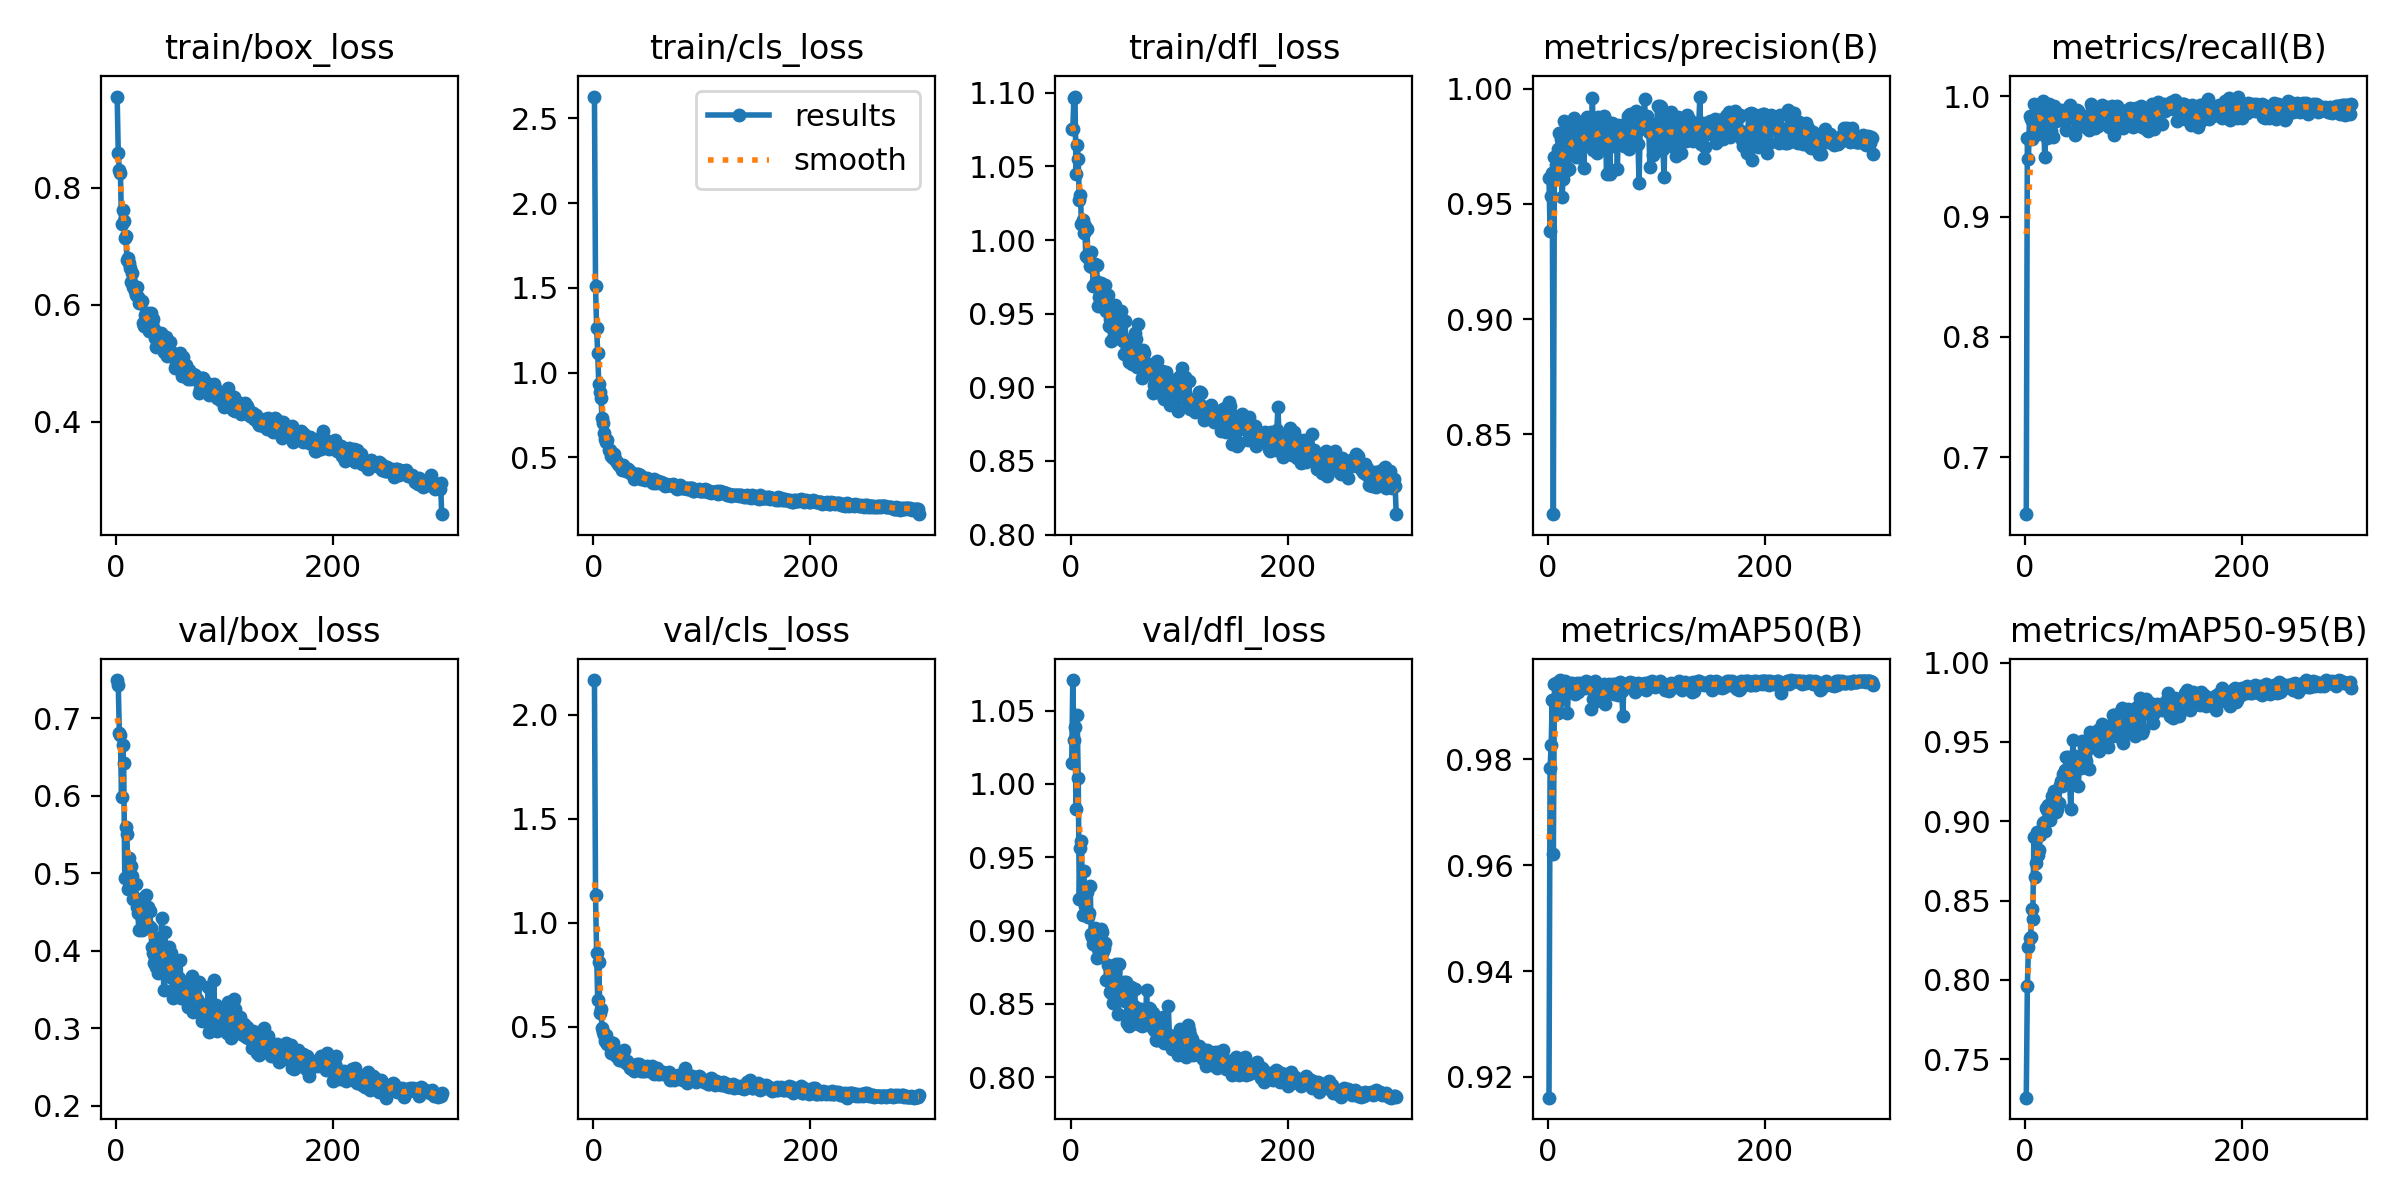

Values plotted in this chart, from the file beside it:
epoch, time, train/box_loss, train/cls_loss, train/dfl_loss, metrics/precision(B), metrics/recall(B), metrics/mAP50(B), metrics/mAP50-95(B), val/box_loss, val/cls_loss, val/dfl_loss, lr/pg0, lr/pg1, lr/pg2
1, 148, 0.9562, 2.628, 1.076, 0.9615, 0.6526, 0.9161, 0.7257, 0.7492, 2.168, 1.015, 0.0004129, 0.0004129, 0.0004129
2, 293.8, 0.8592, 1.508, 1.075, 0.9382, 0.965, 0.9784, 0.7962, 0.7429, 1.132, 1.071, 0.0008269, 0.0008269, 0.0008269
3, 440.1, 0.8306, 1.266, 1.097, 0.9533, 0.9479, 0.9828, 0.8209, 0.6809, 0.8532, 1.03, 0.001238, 0.001238, 0.001238
4, 586.4, 0.8261, 1.114, 1.097, 0.9633, 0.9833, 0.9912, 0.8266, 0.6786, 0.6271, 1.038, 0.001238, 0.001238, 0.001238
5, 732.6, 0.7378, 0.9311, 1.045, 0.8154, 0.9807, 0.962, 0.827, 0.5983, 0.8113, 0.9829, 0.001234, 0.001234, 0.001234
6, 878.6, 0.7623, 0.8864, 1.065, 0.9706, 0.9647, 0.9942, 0.8444, 0.665, 0.565, 1.047, 0.001229, 0.001229, 0.001229
7, 1025, 0.7442, 0.8483, 1.055, 0.967, 0.9774, 0.9945, 0.8385, 0.6416, 0.5877, 1.004, 0.001225, 0.001225, 0.001225
8, 1171, 0.7143, 0.7327, 1.027, 0.9656, 0.9932, 0.9904, 0.8898, 0.4938, 0.4927, 0.9215, 0.001221, 0.001221, 0.001221
9, 1317, 0.7171, 0.7016, 1.031, 0.974, 0.9808, 0.9888, 0.8647, 0.5597, 0.4765, 0.9564, 0.001217, 0.001217, 0.001217
10, 1463, 0.6771, 0.6447, 1.011, 0.981, 0.9869, 0.9931, 0.8736, 0.5505, 0.4619, 0.961, 0.001213, 0.001213, 0.001213
11, 1609, 0.6809, 0.6101, 1.014, 0.9697, 0.9861, 0.995, 0.893, 0.4799, 0.4344, 0.9104, 0.001209, 0.001209, 0.001209
12, 1755, 0.6716, 0.5885, 1.005, 0.978, 0.9687, 0.9925, 0.8785, 0.519, 0.4617, 0.9408, 0.001205, 0.001205, 0.001205
13, 1901, 0.6627, 0.5994, 1.009, 0.953, 0.9928, 0.9941, 0.8817, 0.4955, 0.4162, 0.9169, 0.0012, 0.0012, 0.0012
14, 2047, 0.6399, 0.5451, 0.9893, 0.9607, 0.9834, 0.9916, 0.8913, 0.5095, 0.4154, 0.9281, 0.001196, 0.001196, 0.001196
15, 2193, 0.6551, 0.5452, 1.007, 0.986, 0.9792, 0.994, 0.8931, 0.4964, 0.4254, 0.9264, 0.001192, 0.001192, 0.001192
16, 2339, 0.6301, 0.5072, 0.9877, 0.9821, 0.9962, 0.9947, 0.899, 0.466, 0.3753, 0.9093, 0.001188, 0.001188, 0.001188
17, 2486, 0.6246, 0.5261, 0.9912, 0.9778, 0.9791, 0.9936, 0.8996, 0.4677, 0.4062, 0.9122, 0.001184, 0.001184, 0.001184
18, 2632, 0.6178, 0.4945, 0.9824, 0.9649, 0.9499, 0.9887, 0.8937, 0.4863, 0.4239, 0.9305, 0.00118, 0.00118, 0.00118
19, 2778, 0.6311, 0.5189, 0.9916, 0.9652, 0.981, 0.9945, 0.9082, 0.4567, 0.3842, 0.8977, 0.001176, 0.001176, 0.001176
20, 2924, 0.6139, 0.4914, 0.9818, 0.9761, 0.9654, 0.9937, 0.9068, 0.4487, 0.3696, 0.8953, 0.001172, 0.001172, 0.001172
21, 3070, 0.6033, 0.4763, 0.9691, 0.9736, 0.9858, 0.9939, 0.91, 0.4265, 0.3596, 0.8907, 0.001167, 0.001167, 0.001167
22, 3216, 0.6051, 0.47, 0.9835, 0.9847, 0.9932, 0.9944, 0.9033, 0.4651, 0.3639, 0.9014, 0.001163, 0.001163, 0.001163
23, 3362, 0.6053, 0.4621, 0.9721, 0.9765, 0.9871, 0.9937, 0.9008, 0.4665, 0.3672, 0.8985, 0.001159, 0.001159, 0.001159
24, 3508, 0.6072, 0.4528, 0.983, 0.9872, 0.9715, 0.9931, 0.9097, 0.4269, 0.3419, 0.8811, 0.001155, 0.001155, 0.001155
25, 3654, 0.569, 0.4497, 0.9552, 0.9738, 0.983, 0.9924, 0.9158, 0.4279, 0.3515, 0.8874, 0.001151, 0.001151, 0.001151
26, 3800, 0.5641, 0.4266, 0.9614, 0.9702, 0.9663, 0.9937, 0.9075, 0.4563, 0.3729, 0.8988, 0.001147, 0.001147, 0.001147
27, 3946, 0.5823, 0.4522, 0.9632, 0.9794, 0.9922, 0.9945, 0.9191, 0.4379, 0.3366, 0.8839, 0.001143, 0.001143, 0.001143
28, 4092, 0.5851, 0.4412, 0.9708, 0.9755, 0.9797, 0.9927, 0.9058, 0.4713, 0.3901, 0.9009, 0.001139, 0.001139, 0.001139
29, 4238, 0.5855, 0.4391, 0.9609, 0.9702, 0.9826, 0.9936, 0.9078, 0.4562, 0.338, 0.899, 0.001135, 0.001135, 0.001135
30, 4384, 0.5557, 0.4179, 0.9614, 0.9848, 0.9851, 0.9945, 0.9117, 0.4323, 0.3259, 0.8862, 0.00113, 0.00113, 0.00113
31, 4530, 0.5624, 0.4289, 0.9539, 0.9798, 0.9808, 0.9942, 0.9116, 0.4513, 0.3342, 0.8882, 0.001126, 0.001126, 0.001126
32, 4676, 0.5871, 0.4296, 0.9698, 0.9813, 0.9881, 0.9943, 0.923, 0.4286, 0.3201, 0.8913, 0.001122, 0.001122, 0.001122
33, 4822, 0.5691, 0.4172, 0.952, 0.9656, 0.9888, 0.9941, 0.9252, 0.4043, 0.3178, 0.8662, 0.001118, 0.001118, 0.001118
34, 4968, 0.5756, 0.4055, 0.9628, 0.979, 0.9818, 0.9935, 0.9223, 0.3965, 0.3034, 0.8765, 0.001114, 0.001114, 0.001114
35, 5114, 0.5591, 0.4156, 0.9416, 0.9847, 0.9881, 0.9947, 0.9299, 0.3841, 0.3016, 0.8672, 0.00111, 0.00111, 0.00111
36, 5261, 0.5434, 0.4027, 0.9462, 0.9879, 0.9801, 0.9937, 0.9267, 0.3902, 0.2957, 0.8582, 0.001106, 0.001106, 0.001106
37, 5407, 0.5288, 0.3718, 0.9314, 0.977, 0.9882, 0.9944, 0.9322, 0.3782, 0.2889, 0.8596, 0.001102, 0.001102, 0.001102
38, 5553, 0.5447, 0.3961, 0.9461, 0.9768, 0.9723, 0.9936, 0.9404, 0.3814, 0.3164, 0.8569, 0.001097, 0.001097, 0.001097
39, 5699, 0.5338, 0.3841, 0.9326, 0.9797, 0.9811, 0.9942, 0.9406, 0.3711, 0.2993, 0.8504, 0.001093, 0.001093, 0.001093
40, 5845, 0.5301, 0.3991, 0.9397, 0.9755, 0.9914, 0.9895, 0.9258, 0.4159, 0.3235, 0.8687, 0.001089, 0.001089, 0.001089
41, 5991, 0.5512, 0.399, 0.9556, 0.9958, 0.9932, 0.9939, 0.9241, 0.4111, 0.3139, 0.8715, 0.001085, 0.001085, 0.001085
42, 6137, 0.5298, 0.3855, 0.9342, 0.9735, 0.9848, 0.9914, 0.9077, 0.4416, 0.3207, 0.8769, 0.001081, 0.001081, 0.001081
43, 6283, 0.5423, 0.3933, 0.9405, 0.9827, 0.986, 0.9949, 0.9288, 0.3932, 0.3166, 0.8583, 0.001077, 0.001077, 0.001077
44, 6429, 0.5203, 0.3747, 0.9337, 0.974, 0.9863, 0.991, 0.9511, 0.3493, 0.2878, 0.8429, 0.001073, 0.001073, 0.001073
45, 6575, 0.5287, 0.3819, 0.9355, 0.9722, 0.9834, 0.9942, 0.924, 0.4245, 0.3122, 0.877, 0.001069, 0.001069, 0.001069
46, 6721, 0.5452, 0.3798, 0.9521, 0.9877, 0.968, 0.994, 0.9414, 0.368, 0.2896, 0.8532, 0.001064, 0.001064, 0.001064
47, 6867, 0.5129, 0.3728, 0.9328, 0.9823, 0.9865, 0.9936, 0.9361, 0.3833, 0.2951, 0.8543, 0.00106, 0.00106, 0.00106
48, 7013, 0.5161, 0.3675, 0.9313, 0.984, 0.989, 0.9918, 0.9392, 0.375, 0.2887, 0.8524, 0.001056, 0.001056, 0.001056
49, 7159, 0.5188, 0.3769, 0.9223, 0.9771, 0.9875, 0.9912, 0.9221, 0.4048, 0.3121, 0.8646, 0.001052, 0.001052, 0.001052
50, 7305, 0.5368, 0.3704, 0.945, 0.9819, 0.9817, 0.9914, 0.939, 0.3656, 0.2992, 0.8522, 0.001048, 0.001048, 0.001048
51, 7451, 0.5125, 0.364, 0.9319, 0.9797, 0.9781, 0.9925, 0.9338, 0.3972, 0.288, 0.865, 0.001044, 0.001044, 0.001044
52, 7597, 0.5171, 0.3688, 0.9323, 0.988, 0.9838, 0.9942, 0.9505, 0.3391, 0.2866, 0.8368, 0.00104, 0.00104, 0.00104
53, 7743, 0.5141, 0.3667, 0.9242, 0.9866, 0.9757, 0.9904, 0.9346, 0.3862, 0.296, 0.8596, 0.001035, 0.001035, 0.001035
54, 7889, 0.4928, 0.3558, 0.9173, 0.9629, 0.9839, 0.9938, 0.9467, 0.342, 0.3097, 0.8346, 0.001031, 0.001031, 0.001031
55, 8035, 0.4974, 0.3502, 0.9196, 0.9762, 0.98, 0.9936, 0.9454, 0.3561, 0.2888, 0.8447, 0.001027, 0.001027, 0.001027
56, 8181, 0.5115, 0.3694, 0.9255, 0.9809, 0.9795, 0.9943, 0.9379, 0.3859, 0.2753, 0.8618, 0.001023, 0.001023, 0.001023
57, 8327, 0.4968, 0.3585, 0.9158, 0.963, 0.9734, 0.9937, 0.9456, 0.3519, 0.288, 0.841, 0.001019, 0.001019, 0.001019
58, 8473, 0.4923, 0.3481, 0.9156, 0.9837, 0.9795, 0.9939, 0.9495, 0.3649, 0.2809, 0.8483, 0.001015, 0.001015, 0.001015
59, 8619, 0.518, 0.3546, 0.9372, 0.9851, 0.9718, 0.9939, 0.9329, 0.3873, 0.3015, 0.8602, 0.001011, 0.001011, 0.001011
60, 8765, 0.5123, 0.3604, 0.933, 0.9842, 0.9818, 0.9942, 0.956, 0.3384, 0.2732, 0.8423, 0.001007, 0.001007, 0.001007
... 240 more rows
